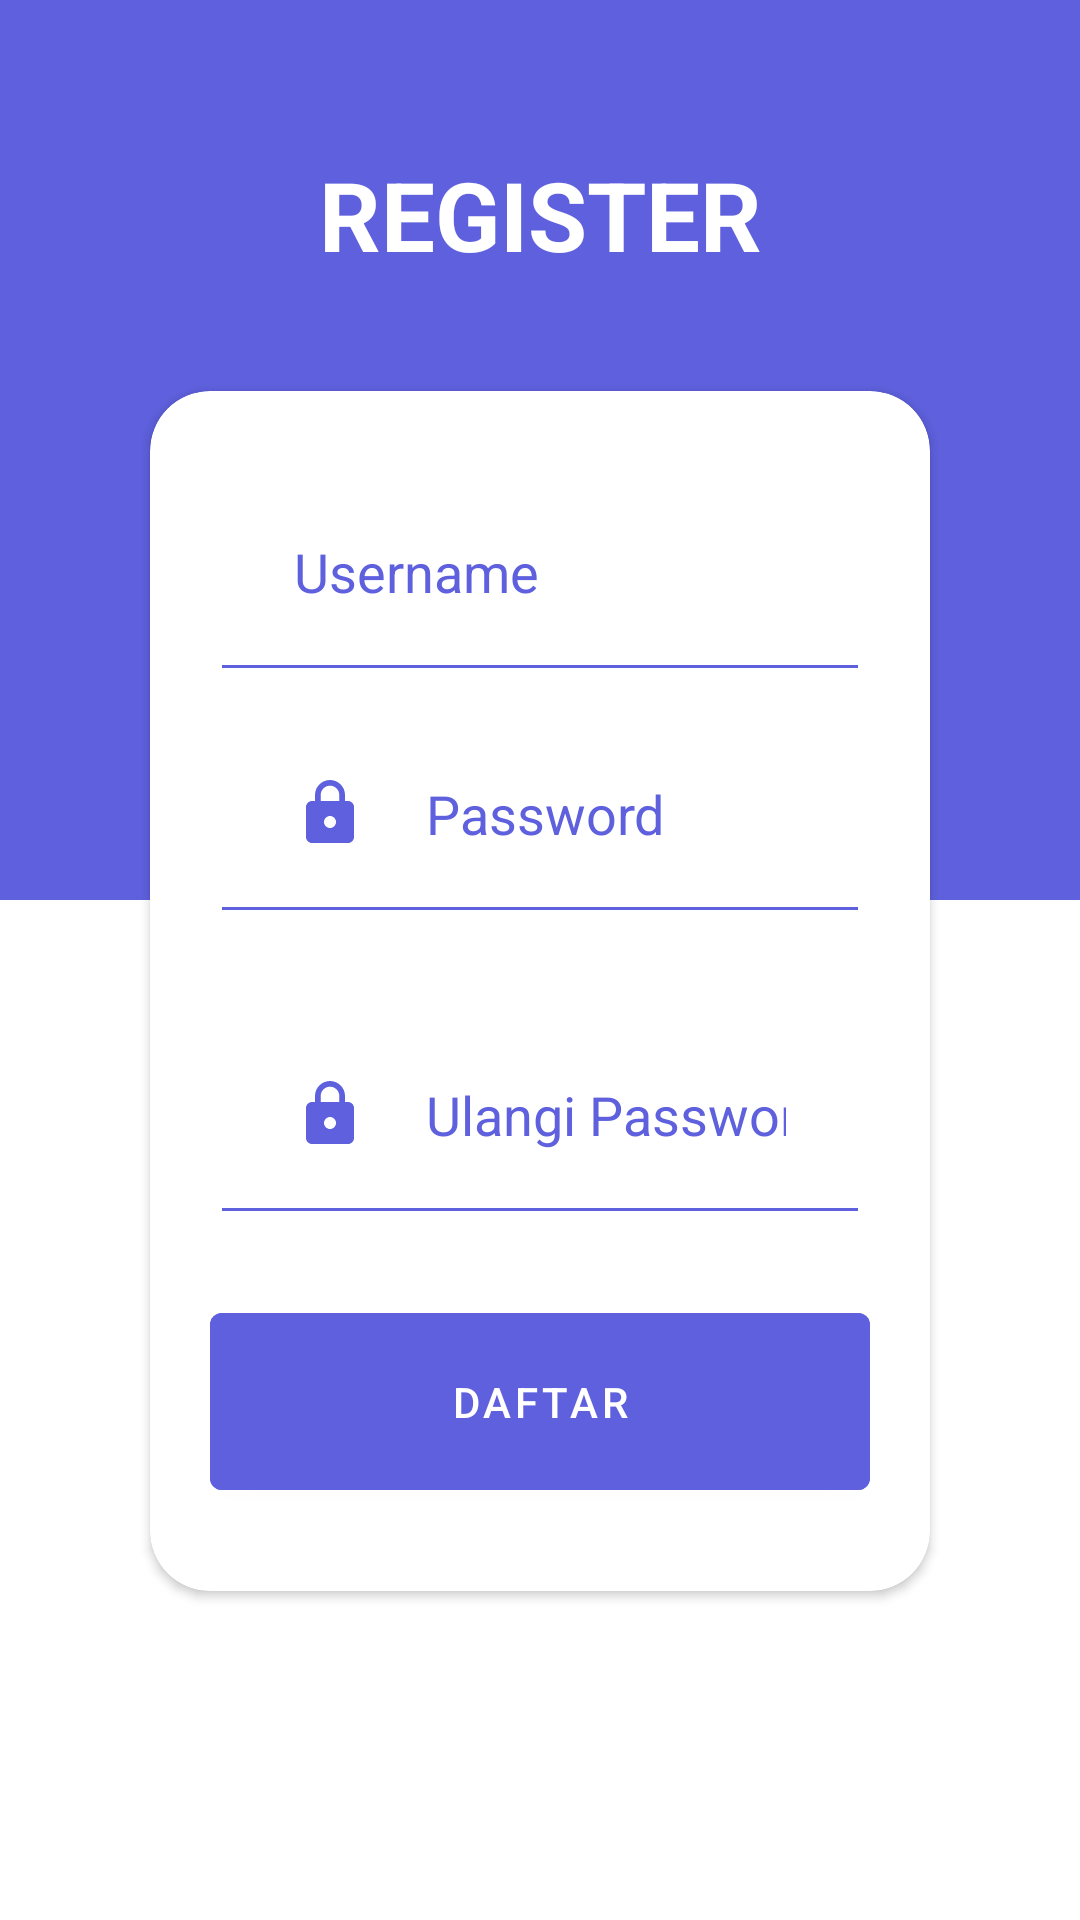

This screen was rendered from an Android layout file. Write that file and the resources it references.
<!-- AndroidManifest.xml: application theme Theme.MyRecipe -->
<!-- res/layout/register.xml -->
<?xml version="1.0" encoding="utf-8"?>
<LinearLayout xmlns:android="http://schemas.android.com/apk/res/android"
    android:layout_width="match_parent"
    android:layout_height="match_parent"
    xmlns:app="http://schemas.android.com/apk/res-auto"
    android:orientation="vertical"
    android:background="@color/white">

    <LinearLayout
        android:layout_width="match_parent"
        android:layout_height="300dp"
        android:orientation="vertical"
        android:background="@color/Primary">

        <RelativeLayout
            android:layout_width="match_parent"
            android:layout_height="wrap_content">
            <TextView
                android:layout_width="match_parent"
                android:layout_height="wrap_content"
                android:layout_marginTop="50dp"
                android:layout_marginStart="30dp"
                android:layout_marginEnd="30dp"
            android:text="REGISTER"
            android:gravity="center"
                android:textColor="@color/white"
                android:textSize="32sp"
                android:textStyle="bold"/>
        </RelativeLayout>


    </LinearLayout>

    <androidx.cardview.widget.CardView
        android:layout_width="match_parent"
        android:layout_height="400dp"
        android:layout_marginStart="50dp"
        android:layout_marginEnd="50dp"
        android:layout_marginTop="-170dp"
        app:cardCornerRadius="20dp"
        app:cardBackgroundColor="@color/white">
        <LinearLayout
            android:layout_width="match_parent"
            android:layout_height="wrap_content"
            android:orientation="vertical">

            <EditText
                android:id="@+id/etUsername"
                android:layout_width="match_parent"
                android:layout_height="wrap_content"
                android:layout_marginStart="20dp"
                android:layout_marginEnd="20dp"
                android:layout_marginTop="20dp"
                android:layout_marginBottom="-20dp"
                android:hint="Username"
                android:textColor="@color/black"
                android:textColorHint="@color/Primary"
                android:backgroundTint="@color/Primary"
                android:padding="28dp"
                android:drawableStart="@drawable/baseline_person_24"
                android:drawablePadding="20dp"
                />

            <EditText
                android:id="@+id/etPassword"
                android:layout_width="match_parent"
                android:layout_height="wrap_content"
                android:layout_margin="20dp"
                android:layout_marginStart="20dp"
                android:layout_marginEnd="20dp"
                android:layout_marginTop="20dp"
                android:layout_marginBottom="10dp"
                android:hint="Password"
                android:inputType="textPassword"
                android:textColor="@color/black"
                android:textColorHint="@color/Primary"
                android:backgroundTint="@color/Primary"
                android:padding="28dp"
                android:drawableStart="@drawable/baseline_lock_24"
                android:drawablePadding="20dp"
                />
            <EditText
                android:id="@+id/etRepeatPassword"
                android:layout_width="match_parent"
                android:layout_height="wrap_content"
                android:layout_marginStart="20dp"
                android:layout_marginEnd="20dp"
                android:hint="Ulangi Password"
                android:inputType="textPassword"
                android:textColor="@color/black"
                android:textColorHint="@color/Primary"
                android:backgroundTint="@color/Primary"
                android:padding="28dp"
                android:drawableStart="@drawable/baseline_lock_24"
                android:drawablePadding="20dp"
                />

            <Button
                android:id="@+id/btnRegister"
                android:layout_width="match_parent"
                android:layout_height="wrap_content"
                android:padding="20dp"
                android:layout_marginTop="20dp"
                android:layout_marginStart="20dp"
                android:layout_marginEnd="20dp"
                android:text="DAFTAR"
                android:textColor="@color/white"
                android:textSize="14sp"
                android:backgroundTint="@color/Primary"/>

        </LinearLayout>
    </androidx.cardview.widget.CardView>


</LinearLayout>
<!-- resources referenced by this layout -->
<resources>
  <color name="Primary">#5E60DD</color>
  <color name="black">#FF000000</color>
  <color name="white">#FFFFFFFF</color>
  <!-- drawable baseline_lock_24 (drawable) -->
  <vector android:height="24dp" android:tint="@color/Primary"
      android:viewportHeight="24" android:viewportWidth="24"
      android:width="24dp" xmlns:android="http://schemas.android.com/apk/res/android">
      <path android:fillColor="@color/Primary" android:pathData="M18,8h-1L17,6c0,-2.76 -2.24,-5 -5,-5S7,3.24 7,6v2L6,8c-1.1,0 -2,0.9 -2,2v10c0,1.1 0.9,2 2,2h12c1.1,0 2,-0.9 2,-2L20,10c0,-1.1 -0.9,-2 -2,-2zM12,17c-1.1,0 -2,-0.9 -2,-2s0.9,-2 2,-2 2,0.9 2,2 -0.9,2 -2,2zM15.1,8L8.9,8L8.9,6c0,-1.71 1.39,-3.1 3.1,-3.1 1.71,0 3.1,1.39 3.1,3.1v2z"/>
  </vector>
  <style name="Theme.MyRecipe" parent="Theme.MaterialComponents.DayNight.NoActionBar">
          
          <item name="colorPrimary">@color/primary</item>
          <item name="colorPrimaryVariant">@color/secondary</item>
          <item name="colorOnPrimary">@color/white</item>
          
          <item name="colorSecondary">@color/primary</item>
          <item name="colorSecondaryVariant">@color/secondary</item>
          <item name="colorOnSecondary">@color/black</item>
          
          <item name="android:statusBarColor" tools:targetApi="l">?attr/colorPrimaryVariant</item>
          
      </style>
  <color name="primary">#ff9fe3c1</color>
  <color name="secondary">#ff24b4ab</color>
</resources>
